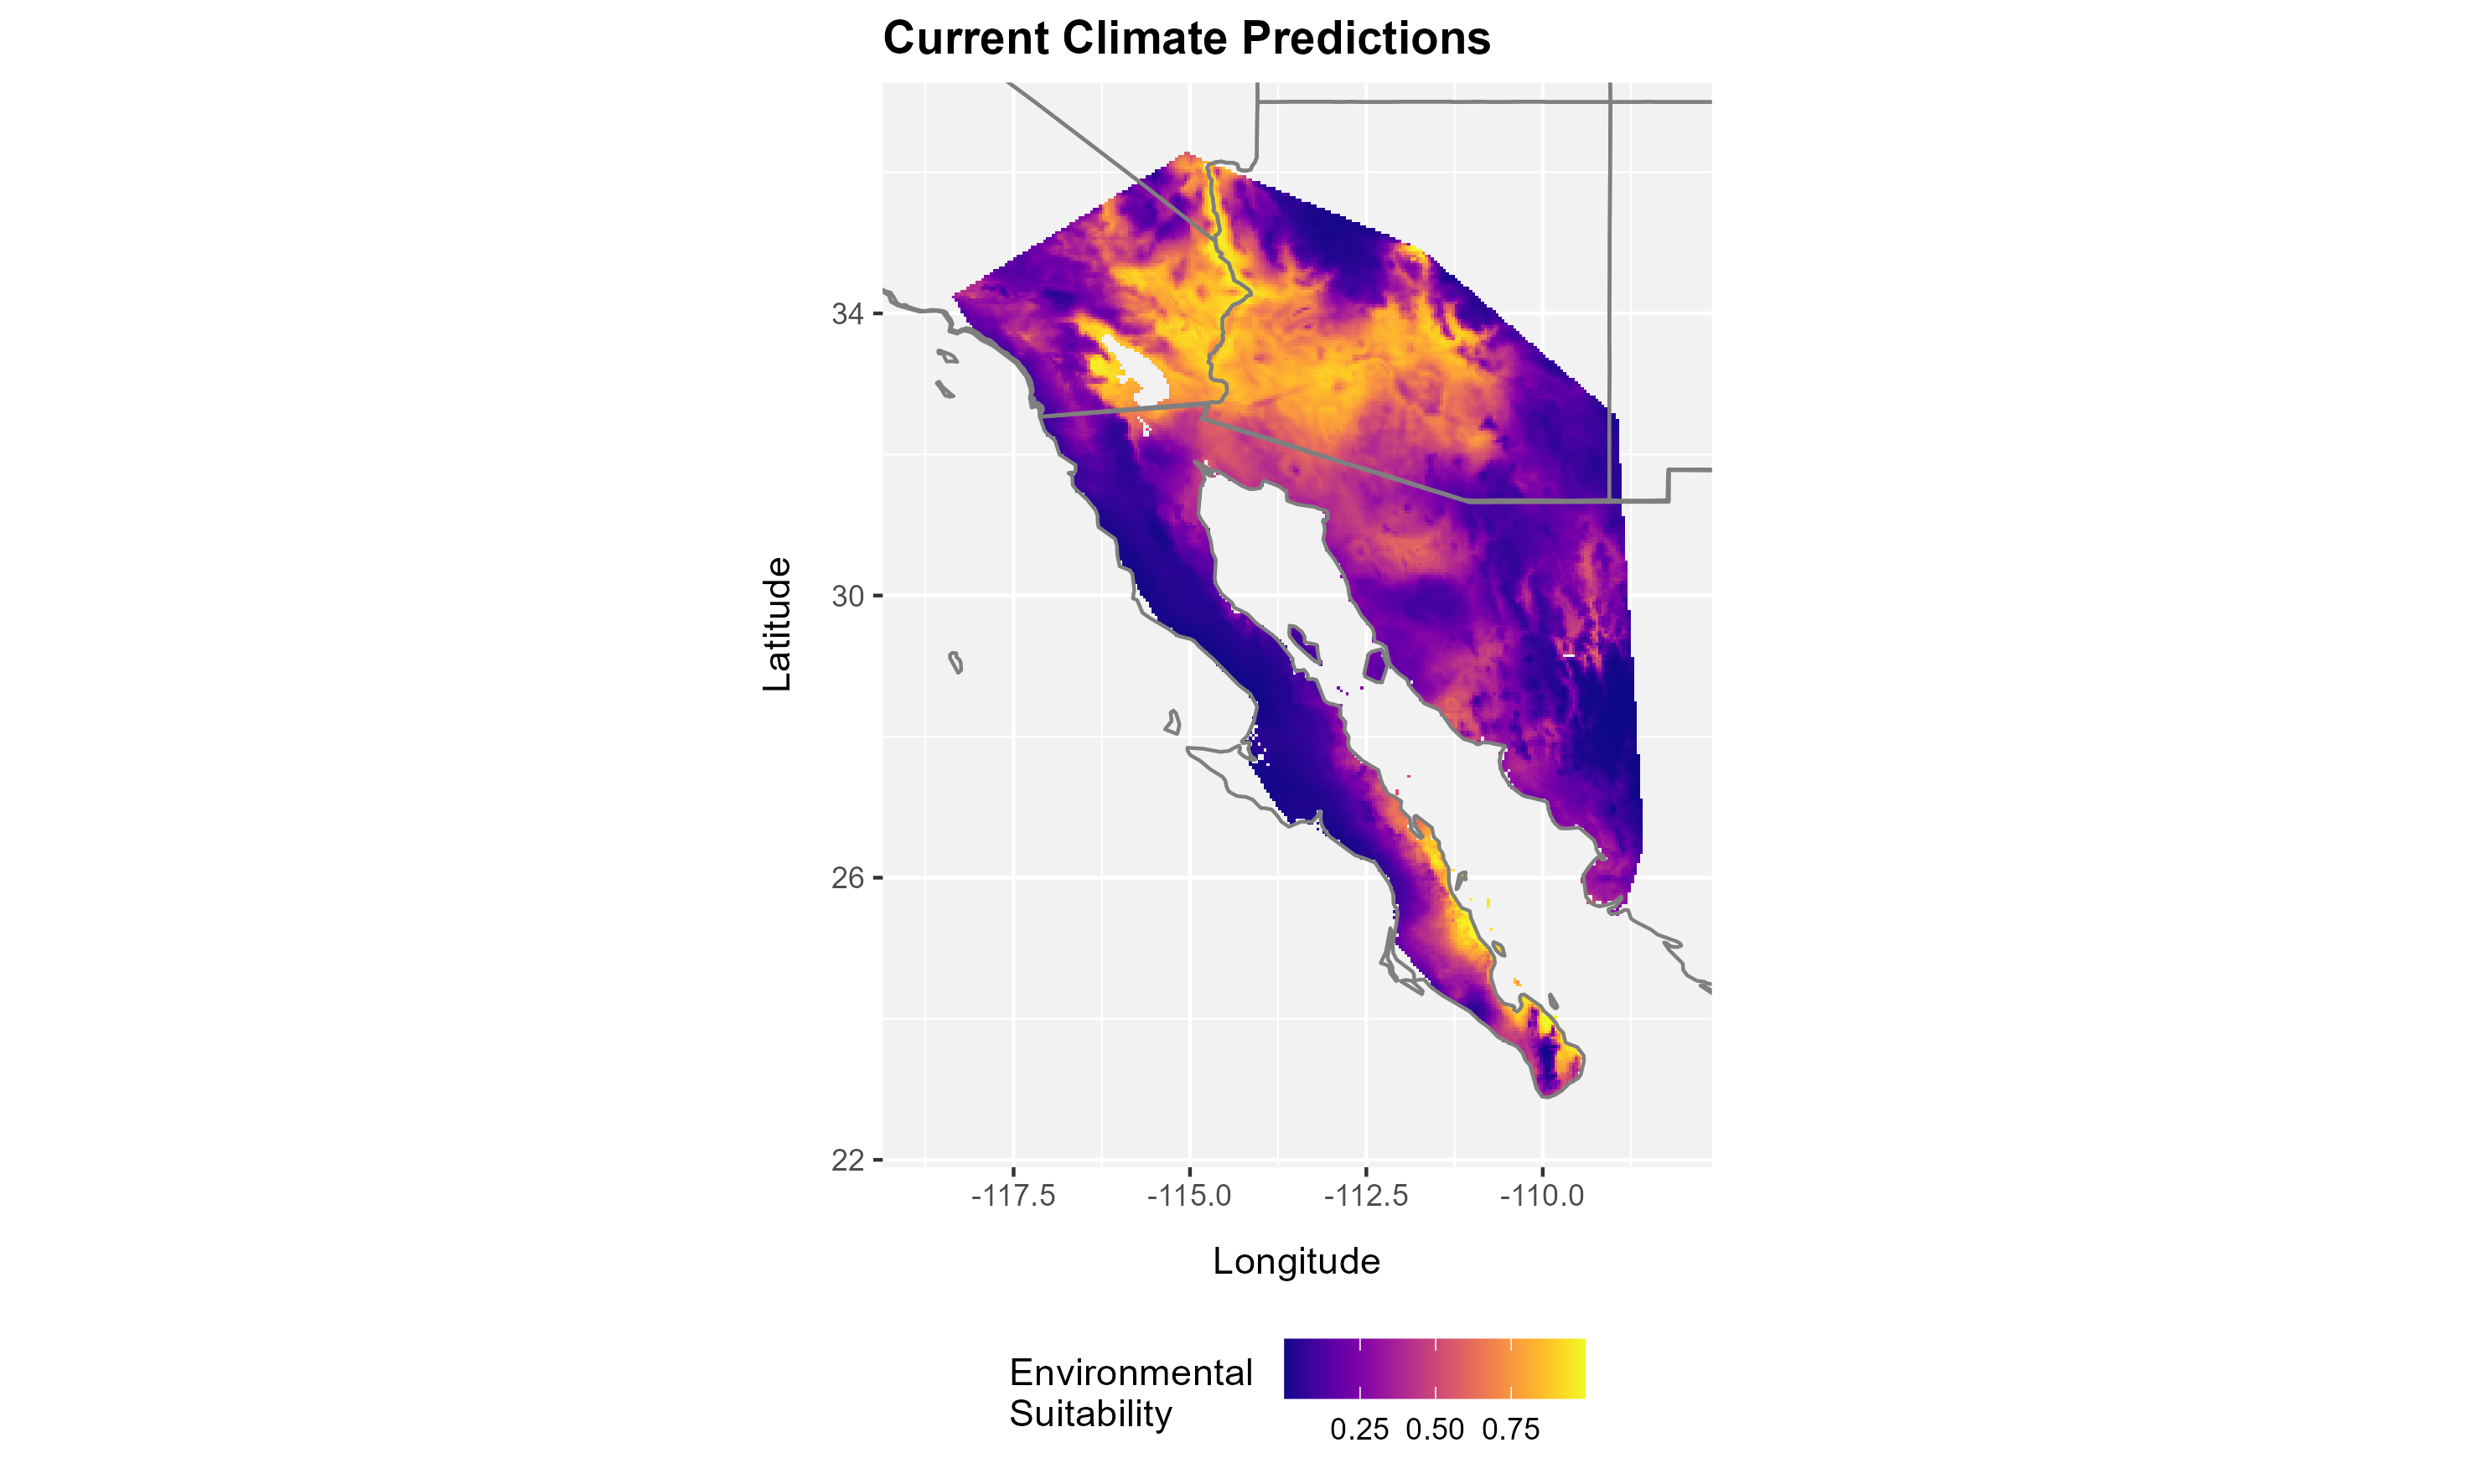

Data behind this chart, as committed beside it:
layer, x, y
0.2297, -115.1, 36.27
0.2367, -115, 36.27
0.2254, -115.1, 36.23
0.2377, -115.1, 36.23
0.2406, -115.1, 36.23
0.2172, -115, 36.23
0.1795, -115, 36.23
0.1813, -114.9, 36.23
0.2407, -115.2, 36.19
0.2645, -115.1, 36.19
0.2861, -115.1, 36.19
0.2739, -115.1, 36.19
0.235, -115, 36.19
0.1746, -115, 36.19
0.1901, -114.9, 36.19
0.2778, -114.9, 36.19
0.3204, -114.9, 36.19
0.2201, -115.3, 36.15
0.2404, -115.2, 36.15
0.2537, -115.2, 36.15
0.2719, -115.1, 36.15
0.3079, -115.1, 36.15
0.2979, -115.1, 36.15
0.2522, -115, 36.15
0.2074, -115, 36.15
0.2183, -114.9, 36.15
0.275, -114.9, 36.15
0.3497, -114.9, 36.15
0.3668, -114.8, 36.15
0.3527, -114.8, 36.15
0.4078, -114.7, 36.15
0.1976, -115.3, 36.1
0.2032, -115.3, 36.1
0.2043, -115.2, 36.1
0.2163, -115.2, 36.1
0.2285, -115.1, 36.1
0.2668, -115.1, 36.1
0.2967, -115.1, 36.1
0.289, -115, 36.1
0.2698, -115, 36.1
0.2748, -114.9, 36.1
0.2823, -114.9, 36.1
0.3474, -114.9, 36.1
0.468, -114.8, 36.1
0.5578, -114.7, 36.1
0.348, -114.6, 36.1
0.09979, -115.4, 36.06
0.1527, -115.4, 36.06
0.1728, -115.3, 36.06
0.1737, -115.3, 36.06
0.1799, -115.2, 36.06
0.1852, -115.2, 36.06
0.2018, -115.1, 36.06
0.2188, -115.1, 36.06
0.2523, -115.1, 36.06
0.273, -115, 36.06
0.3029, -115, 36.06
0.2763, -114.9, 36.06
0.2385, -114.9, 36.06
0.2731, -114.9, 36.06
... 31,977 more rows
